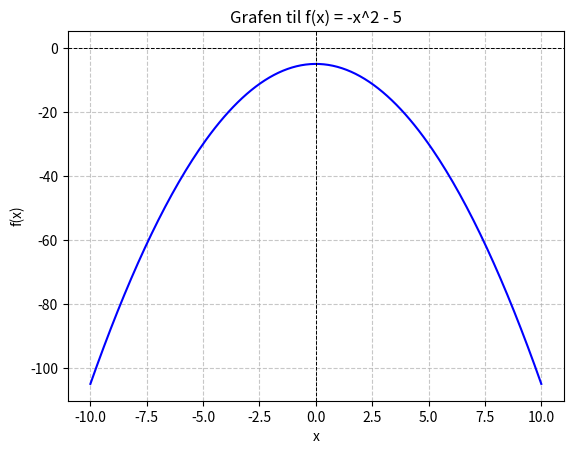

Reproduce this figure in Python.
# Plotting av funksjon
# [redacted]
# Skrevet i VS code 


import numpy as np
import matplotlib.pyplot as plt

# Definer x-verdier og funksjonen f(x)
x = np.linspace(-10, 10, 200)                                      # Genererer 200 punkter fra -10 til 10 som vist i oppgaveteksen
funk_x = -x**2 - 5                                                 # Funksjonen f(x)

# Plot funksjonen
plt.plot(x, funk_x, label=r'$f(x) = -x^2 - 5$', color='blue')      # plt.plot(x, f_x): Tegner grafen basert på x-verdiene og tilhørende 𝑓(𝑥)f(x)-verdierlabel: Gir grafen 
                                                                   # et navn som kan vises i en legende. Her bruker vi LaTeX-syntaks (r'$f(x) = -x^2 - 5$') for å få fin matematisk formatering.

plt.title("Grafen til f(x) = -x^2 - 5")                            # Legger til en tittel på grafen. 
plt.xlabel("x")                                                    # Navngir x aksen
plt.ylabel("f(x)")                                                 # Navngir y aksen
plt.axhline(0, color='black', linewidth=0.7, linestyle='--')       # Her setter vi koden for streken på horensontal akse (axh) ved Y = 0, farge, linjetykkelse og linjestil
plt.axvline(0, color='black', linewidth=0.7, linestyle='--')       # Her gjør vi det samme som over bare med på vertikal akse (axv)
plt.grid(True, linestyle='--', alpha=0.7)                          # Her definerer vi grid som true så den kommer frem, linjestil og alpha gjør den transparang, satt til 70%
plt.show()                                                         # plt.show er kommandoen for at grafen skal vises i programmering-miljøet
